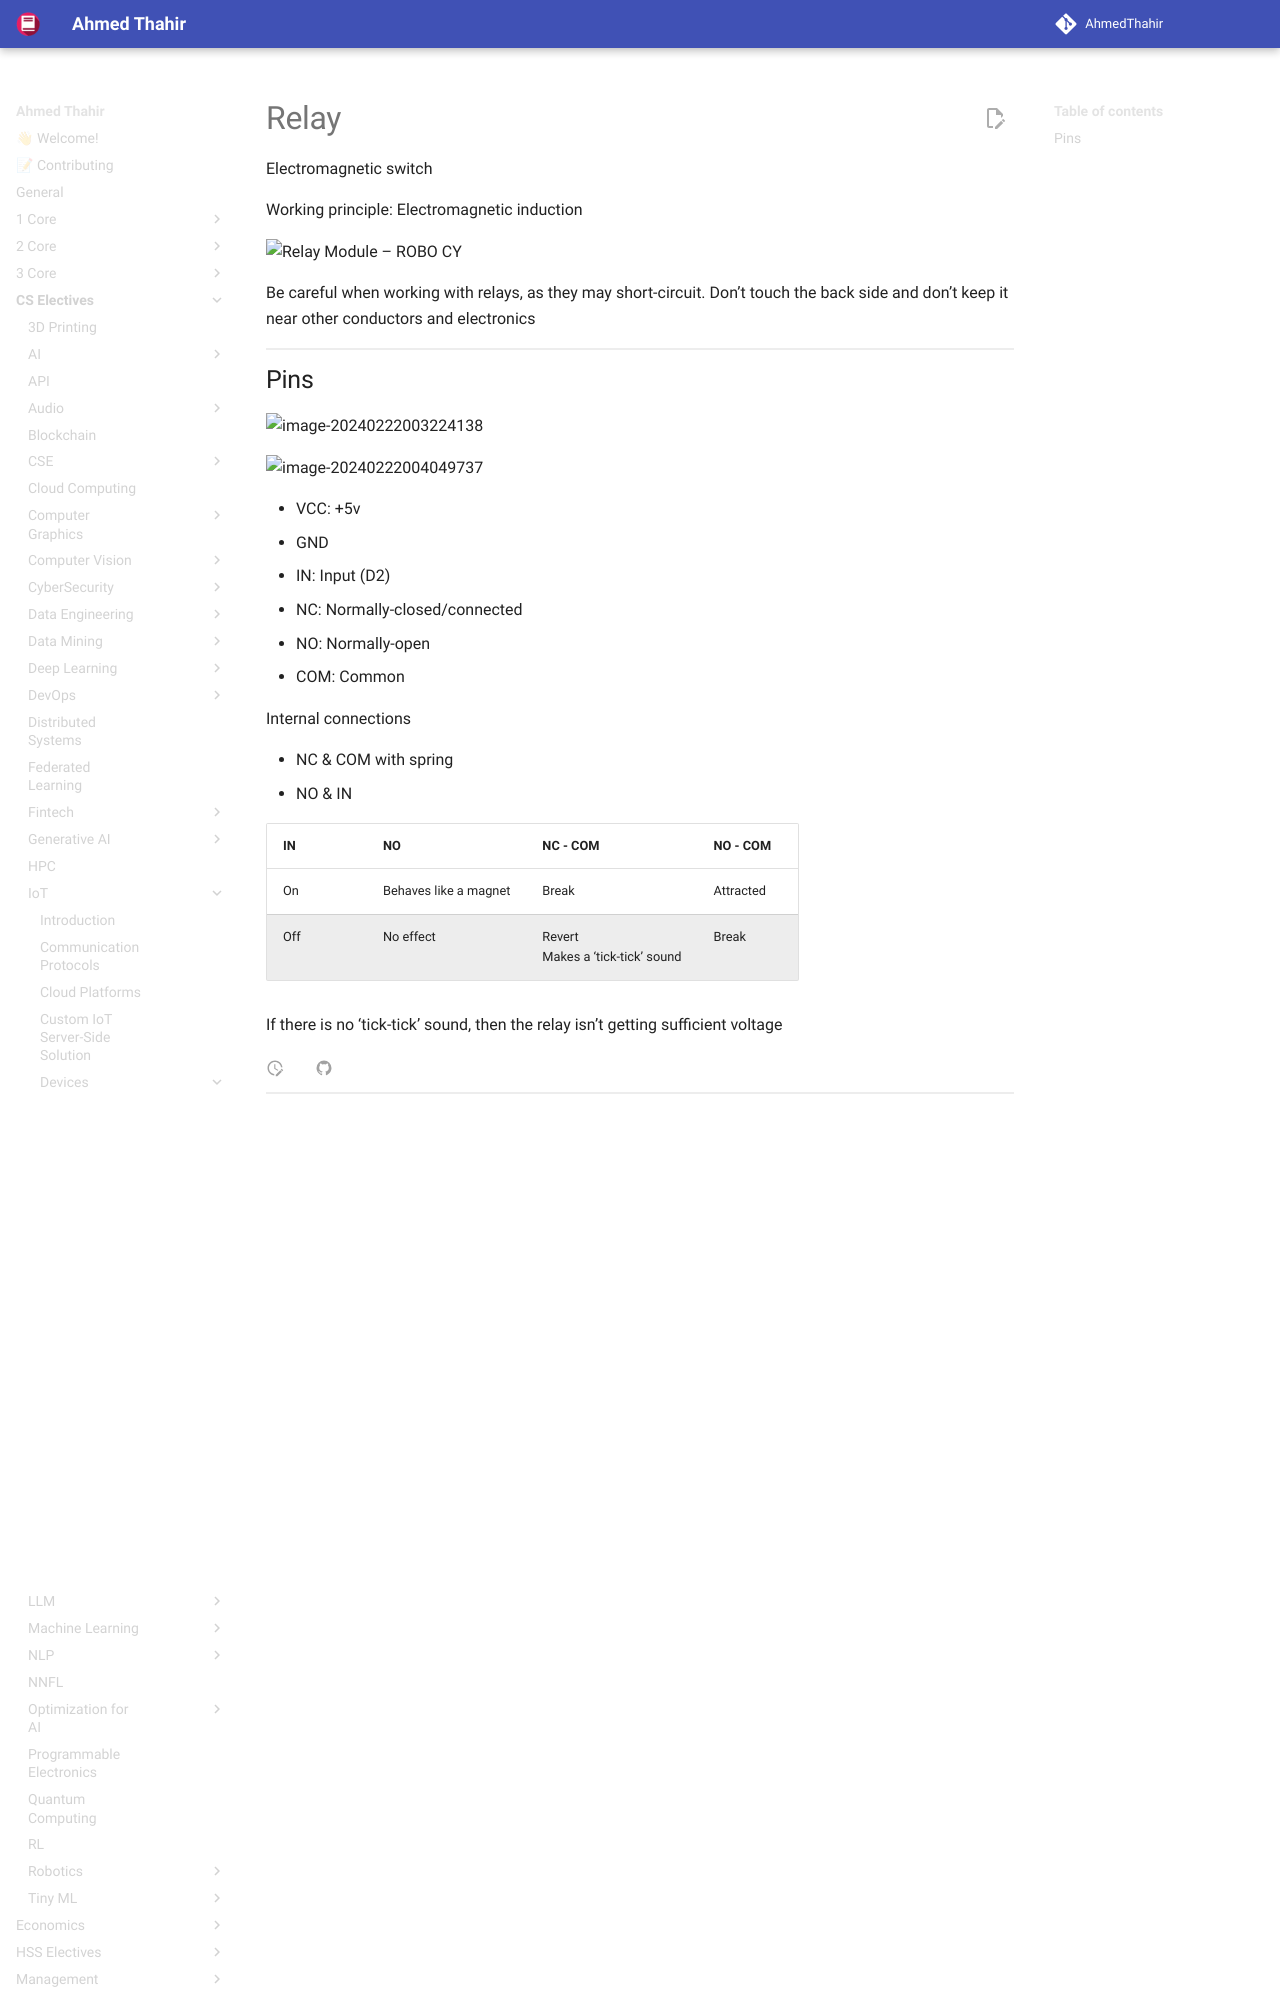

repository: AhmedThahir/AhmedThahir.github.io · page: CS_Electives/IoT/Devices/Relay/index.html · generator: mkdocs

# Relay

Electromagnetic switch

Working principle: Electromagnetic induction

![Relay Module – ROBO CY](./assets/RelayModule.png){ loading=lazy }

Be careful when working with relays, as they may short-circuit. Don’t touch the back side and don’t keep it near other conductors and electronics
